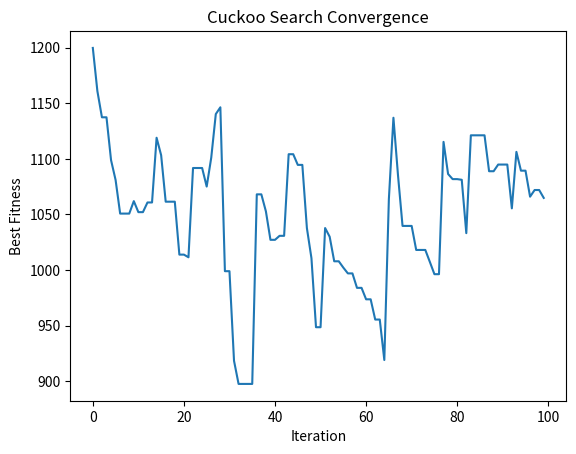

Generate this figure with matplotlib:
import random
import copy
import matplotlib.pyplot as plt

GRID_SIZE = 50
NUM_SENSORS = 10
RADIUS = 8

NUM_NESTS = 25
MAX_ITER = 100
PA = 0.25

w1 = 1
w2 = 0.3


def evaluate_solution(solution):

    grid = [[0]*GRID_SIZE for _ in range(GRID_SIZE)]

    for (cx, cy) in solution:
        for x in range(GRID_SIZE):
            for y in range(GRID_SIZE):
                if (x-cx)**2 + (y-cy)**2 <= RADIUS**2:
                    grid[x][y] += 1

    covered = 0
    overlap = 0

    for i in range(GRID_SIZE):
        for j in range(GRID_SIZE):
            if grid[i][j] > 0:
                covered += 1
            if grid[i][j] > 1:
                overlap += grid[i][j] - 1

    total_points = GRID_SIZE * GRID_SIZE
    uncovered = total_points - covered

    fitness = w1 * uncovered + w2 * overlap
    coverage_percent = (covered / total_points) * 100

    return fitness, coverage_percent, covered


def random_solution():

    sol = []

    for _ in range(NUM_SENSORS):
        x = random.randint(0, GRID_SIZE-1)
        y = random.randint(0, GRID_SIZE-1)
        sol.append((x,y))

    return sol


def levy_flight(solution):

    new_solution = copy.deepcopy(solution)

    i = random.randint(0, NUM_SENSORS-1)

    step_x = int(random.gauss(0,5))
    step_y = int(random.gauss(0,5))

    x = new_solution[i][0] + step_x
    y = new_solution[i][1] + step_y

    x = max(0, min(GRID_SIZE-1, x))
    y = max(0, min(GRID_SIZE-1, y))

    new_solution[i] = (x,y)

    return new_solution


nests = []
fitness = []

for _ in range(NUM_NESTS):

    sol = random_solution()

    f,_,_ = evaluate_solution(sol)

    nests.append(sol)
    fitness.append(f)


best_index = fitness.index(min(fitness))
best_solution = nests[best_index]
best_fitness = fitness[best_index]

history = []


for iteration in range(MAX_ITER):

    for i in range(NUM_NESTS):

        new_sol = levy_flight(nests[i])

        new_fit,_,_ = evaluate_solution(new_sol)

        if new_fit < fitness[i]:
            nests[i] = new_sol
            fitness[i] = new_fit


    for i in range(NUM_NESTS):

        if random.random() < PA:
            nests[i] = random_solution()
            fitness[i],_,_ = evaluate_solution(nests[i])


    current_best = min(fitness)
    history.append(current_best)

    if current_best < best_fitness:

        best_fitness = current_best
        best_solution = nests[fitness.index(current_best)]

    print("Iteration", iteration+1, "Best fitness =", current_best)


fitness_val, coverage_percent, covered_tiles = evaluate_solution(best_solution)

print("\nFinal Best Fitness:", fitness_val)
print("Coverage Area (tiles):", covered_tiles)
print("Coverage Percentage:", coverage_percent)
print("\nSensor Positions:")
for s in best_solution:
    print(s)


plt.plot(history)
plt.xlabel("Iteration")
plt.ylabel("Best Fitness")
plt.title("Cuckoo Search Convergence")
plt.show()
